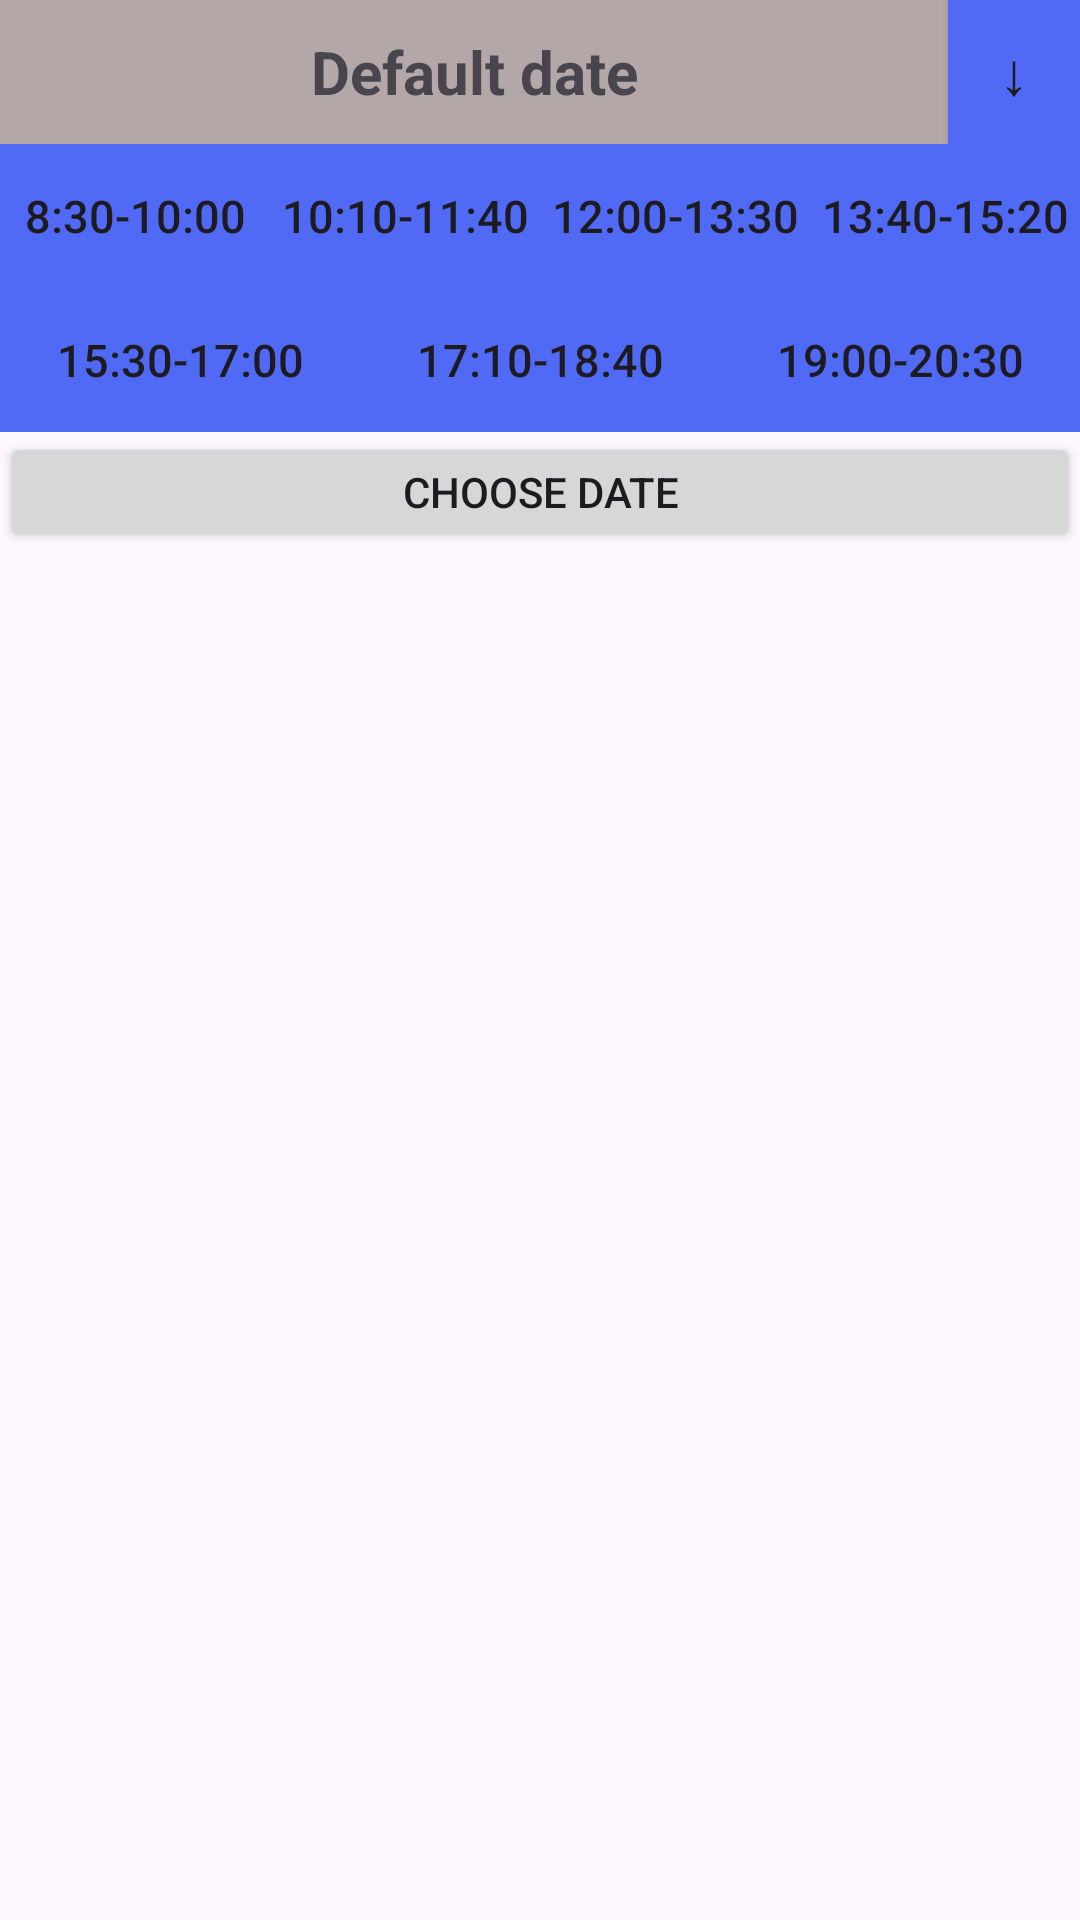

The Android layout XML behind this screen, and the referenced resources:
<!-- AndroidManifest.xml: application theme Theme.Projekt_licencjacki -->
<!-- res/layout/list_of_rooms.xml -->
<?xml version="1.0" encoding="utf-8"?>
<LinearLayout xmlns:android="http://schemas.android.com/apk/res/android"
    xmlns:app="http://schemas.android.com/apk/res-auto"
    xmlns:tools="http://schemas.android.com/tools"
    android:layout_width="match_parent"
    android:layout_height="match_parent"
    android:orientation="vertical"
    tools:context=".list_of_rooms">

    <LinearLayout
        android:layout_width="match_parent"
        android:layout_height="wrap_content"
        android:background="@color/grey"
        android:orientation="horizontal">

        <TextView
            android:id="@+id/display_date"
            android:layout_width="match_parent"
            android:layout_height="wrap_content"
            android:layout_weight="1"
            android:text="Default date"
            android:textAlignment="center"
            android:textSize="20dp"
            android:textStyle="bold" />

        <Button
            android:id="@+id/hide_hour_button"
            android:layout_width="wrap_content"
            android:layout_height="wrap_content"
            android:layout_weight="1"
            android:background="@drawable/button_shape"
            android:paddingLeft="0dp"
            android:paddingTop="0dp"
            android:paddingRight="0dp"
            android:paddingBottom="0dp"
            android:text="↓"
            android:textSize="20dp" />
        <Button
            android:id="@+id/add_btn"
            android:layout_width="wrap_content"
            android:layout_height="wrap_content"
            android:layout_weight="1"
            android:background="@drawable/button_shape"
            android:paddingLeft="0dp"
            android:paddingTop="0dp"
            android:paddingRight="0dp"
            android:paddingBottom="0dp"
            android:visibility="gone"
            android:text="*"
            android:textSize="20dp" />
    </LinearLayout>

    <LinearLayout
        android:id="@+id/button_hour_menu"
        android:layout_width="match_parent"
        android:layout_height="wrap_content"
        android:orientation="vertical"
        android:visibility="visible">

        <LinearLayout
            android:layout_width="match_parent"
            android:layout_height="wrap_content"
            android:orientation="horizontal">

            <Button
                android:id="@+id/hour1_button"
                android:layout_width="match_parent"
                android:layout_height="match_parent"
                android:layout_weight="1"
                android:background="@drawable/button_shape"
                android:paddingLeft="0dp"
                android:paddingRight="0dp"
                android:singleLine="true"
                android:text="8:30-10:00"
                android:textSize="15dp" />

            <Button
                android:id="@+id/hour2_button"
                android:layout_width="match_parent"
                android:layout_height="match_parent"
                android:layout_weight="1"
                android:background="@drawable/button_shape"
                android:paddingLeft="0dp"
                android:paddingRight="0dp"
                android:text="10:10-11:40"
                android:textSize="15dp" />

            <Button
                android:id="@+id/hour3_button"
                android:layout_width="match_parent"
                android:layout_height="match_parent"
                android:layout_weight="1"
                android:background="@drawable/button_shape"
                android:paddingLeft="0dp"
                android:paddingRight="0dp"
                android:text="12:00-13:30"
                android:textSize="15dp" />

            <Button
                android:id="@+id/hour4_button"
                android:layout_width="match_parent"
                android:layout_height="match_parent"
                android:layout_weight="1"
                android:background="@drawable/button_shape"
                android:paddingLeft="0dp"
                android:paddingRight="0dp"
                android:text="13:40-15:20"
                android:textSize="15dp" />
        </LinearLayout>

        <LinearLayout
            android:layout_width="match_parent"
            android:layout_height="wrap_content">

            <Button
                android:id="@+id/hour5_button"
                android:layout_width="match_parent"
                android:layout_height="match_parent"
                android:layout_weight="1"
                android:background="@drawable/button_shape"
                android:paddingLeft="0dp"
                android:paddingRight="0dp"
                android:text="15:30-17:00"
                android:textSize="15dp" />

            <Button
                android:id="@+id/hour6_button"
                android:layout_width="match_parent"
                android:layout_height="match_parent"
                android:layout_weight="1"
                android:background="@drawable/button_shape"
                android:paddingLeft="0dp"
                android:paddingRight="0dp"
                android:text="17:10-18:40"
                android:textSize="15dp" />

            <Button
                android:id="@+id/hour7_button"
                android:layout_width="match_parent"
                android:layout_height="match_parent"
                android:layout_weight="1"
                android:background="@drawable/button_shape"
                android:paddingLeft="0dp"
                android:paddingRight="0dp"
                android:text="19:00-20:30"
                android:textSize="15dp" />
        </LinearLayout>
    </LinearLayout>

    <Button
        android:id="@+id/choose_date_button"
        android:layout_width="match_parent"
        android:layout_height="40dp"
        android:text="Choose Date" />

    <androidx.recyclerview.widget.RecyclerView
        android:id="@+id/lista_sal"
        android:layout_width="match_parent"
        android:layout_height="match_parent" />
</LinearLayout>
<!-- resources referenced by this layout -->
<resources>
  <color name="grey">#B3A7A7</color>
  <!-- drawable button_shape (drawable) -->
  <?xml version="1.0" encoding="utf-8"?>
  <shape xmlns:android="http://schemas.android.com/apk/res/android"
      android:shape="rectangle">
      <corners android:radius="0dp" />
      <solid android:color="#506AF6" />
  </shape>
  <style name="Theme.Projekt_licencjacki" parent="Base.Theme.Projekt_licencjacki" />
  <style name="Base.Theme.Projekt_licencjacki" parent="Theme.Material3.DayNight.NoActionBar">
          
          
          <item name="colorPrimary">@color/primary</item>
          <item name="colorPrimaryVariant">@color/primary</item>
          <item name="colorOnPrimary">@color/white</item>
  
          <item name="colorSecondary">@color/secondary</item>
          <item name="colorSecondaryVariant">@color/secondary</item>
          <item name="colorOnSecondary">@color/black</item>
  
          <item name="android:statusBarColor">@color/primary</item>
  
  
      </style>
  <color name="primary">#506AF6</color>
  <color name="white">#FFFFFFFF</color>
  <color name="secondary">#99A6F1</color>
  <color name="black">#FF000000</color>
</resources>
